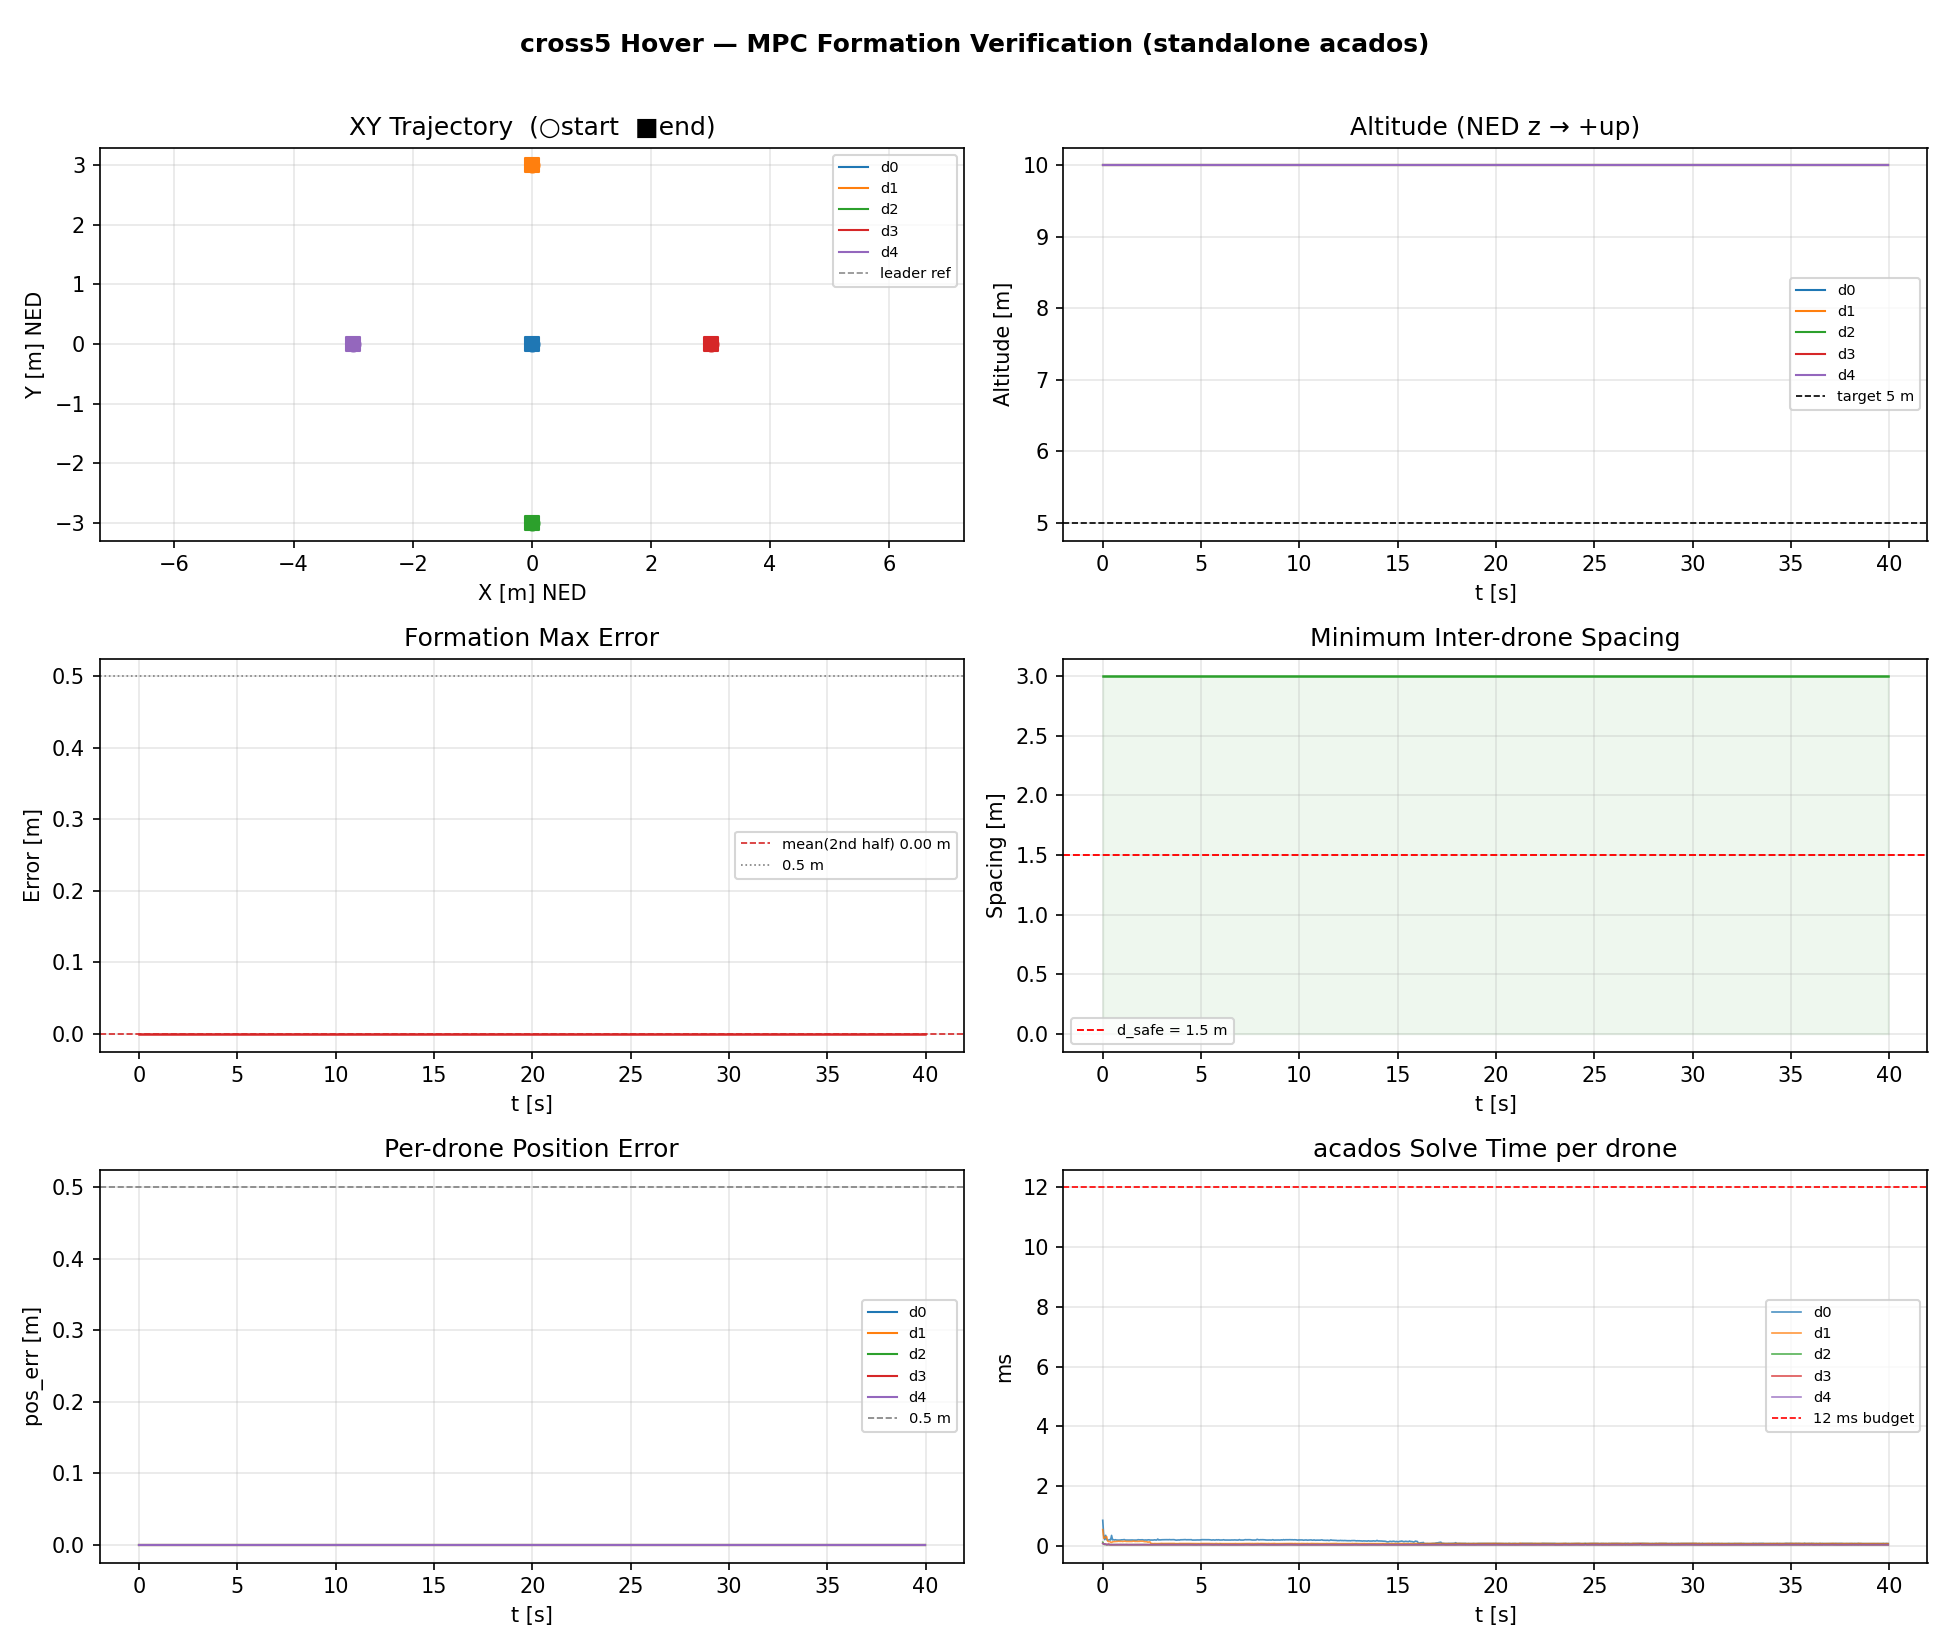

Values plotted in this chart, from the file beside it:
t, d0_x, d0_y, d0_z, d0_poserr, d0_solve_ms, d1_x, d1_y, d1_z, d1_poserr, d1_solve_ms, d2_x, d2_y, d2_z, d2_poserr, d2_solve_ms, d3_x, d3_y, d3_z, d3_poserr, d3_solve_ms, d4_x, d4_y, d4_z
0.0000, -0.0000, 0.0000, -10, 0.0000, 0.8593, -0.0000, 3, -10, 0.0000, 0.5483, -0.0000, -3, -10, 0.0000, 0.1277, 3, 0.0000, -10, 0.0000, 0.0848, -3, 0.0000, -10
0.0500, -0.0000, 0.0000, -10, 0.0000, 0.3561, -0.0000, 3, -10, 0.0000, 0.2579, -0.0000, -3, -10, 0.0000, 0.0700, 3, 0.0000, -10, 0.0000, 0.0702, -3, 0.0000, -10
0.1000, -0.0000, 0.0000, -10, 0.0000, 0.2116, -0.0000, 3, -10, 0.0000, 0.2744, -0.0000, -3, -10, 0.0000, 0.0463, 3, 0.0000, -10, 0.0000, 0.0628, -3, 0.0000, -10
0.1500, -0.0000, 0.0000, -10, 0.0000, 0.3579, -0.0000, 3, -10, 0.0000, 0.3066, -0.0000, -3, -10, 0.0000, 0.0497, 3, 0.0000, -10, 0.0000, 0.0635, -3, 0.0000, -10
0.2000, -0.0000, 0.0000, -10, 0.0000, 0.2106, -0.0000, 3, -10, 0.0000, 0.3137, -0.0000, -3, -10, 0.0000, 0.0462, 3, 0.0000, -10, 0.0000, 0.0440, -3, 0.0000, -10
0.2500, -0.0000, 0.0000, -10, 0.0000, 0.1978, -0.0000, 3, -10, 0.0000, 0.1632, -0.0000, -3, -10, 0.0000, 0.0473, 3, 0.0000, -10, 0.0000, 0.0507, -3, 0.0000, -10
0.3000, -0.0000, 0.0000, -10, 0.0000, 0.2011, -0.0000, 3, -10, 0.0000, 0.1471, -0.0000, -3, -10, 0.0000, 0.0442, 3, 0.0000, -10, 0.0000, 0.0650, -3, 0.0000, -10
0.3500, -0.0000, 0.0000, -10, 0.0000, 0.2153, -0.0000, 3, -10, 0.0000, 0.1552, -0.0000, -3, -10, 0.0000, 0.0472, 3, 0.0000, -10, 0.0000, 0.0443, -3, 0.0000, -10
0.4000, -0.0000, 0.0000, -10, 0.0000, 0.1989, -0.0000, 3, -10, 0.0000, 0.1299, -0.0000, -3, -10, 0.0000, 0.0440, 3, 0.0000, -10, 0.0000, 0.0444, -3, 0.0000, -10
0.4500, -0.0000, 0.0000, -10, 0.0000, 0.3549, -0.0000, 3, -10, 0.0000, 0.1192, -0.0000, -3, -10, 0.0000, 0.0443, 3, 0.0000, -10, 0.0000, 0.0446, -3, 0.0000, -10
0.5000, -0.0000, 0.0000, -10, 0.0000, 0.2044, -0.0000, 3, -10, 0.0000, 0.1390, -0.0000, -3, -10, 0.0000, 0.0453, 3, 0.0000, -10, 0.0000, 0.0444, -3, 0.0000, -10
0.5500, -0.0000, 0.0000, -10, 0.0000, 0.2119, -0.0000, 3, -10, 0.0000, 0.1460, -0.0000, -3, -10, 0.0000, 0.0440, 3, 0.0000, -10, 0.0000, 0.0438, -3, 0.0000, -10
0.6000, -0.0000, 0.0000, -10, 0.0000, 0.1998, -0.0000, 3, -10, 0.0000, 0.1472, -0.0000, -3, -10, 0.0000, 0.0461, 3, 0.0000, -10, 0.0000, 0.0460, -3, 0.0000, -10
0.6500, -0.0000, 0.0000, -10, 0.0000, 0.2104, -0.0000, 3, -10, 0.0000, 0.1483, -0.0000, -3, -10, 0.0000, 0.0451, 3, 0.0000, -10, 0.0000, 0.0443, -3, 0.0000, -10
0.7000, -0.0000, 0.0000, -10, 0.0000, 0.2001, -0.0000, 3, -10, 0.0000, 0.1468, -0.0000, -3, -10, 0.0000, 0.0454, 3, 0.0000, -10, 0.0000, 0.0443, -3, 0.0000, -10
0.7500, -0.0000, 0.0000, -10, 0.0000, 0.1977, -0.0000, 3, -10, 0.0000, 0.1543, -0.0000, -3, -10, 0.0000, 0.0458, 3, 0.0000, -10, 0.0000, 0.0439, -3, 0.0000, -10
0.8000, -0.0000, 0.0000, -10, 0.0000, 0.1978, -0.0000, 3, -10, 0.0000, 0.1605, -0.0000, -3, -10, 0.0000, 0.0440, 3, 0.0000, -10, 0.0000, 0.0448, -3, 0.0000, -10
0.8500, -0.0000, 0.0000, -10, 0.0000, 0.1994, -0.0000, 3, -10, 0.0000, 0.1573, -0.0000, -3, -10, 0.0000, 0.0445, 3, 0.0000, -10, 0.0000, 0.0437, -3, 0.0000, -10
0.9000, -0.0000, 0.0000, -10, 0.0000, 0.1996, -0.0000, 3, -10, 0.0000, 0.1544, -0.0000, -3, -10, 0.0000, 0.0461, 3, 0.0000, -10, 0.0000, 0.0466, -3, 0.0000, -10
0.9500, -0.0000, 0.0000, -10, 0.0000, 0.2067, -0.0000, 3, -10, 0.0000, 0.1593, -0.0000, -3, -10, 0.0000, 0.0435, 3, 0.0000, -10, 0.0000, 0.0438, -3, 0.0000, -10
1, -0.0000, 0.0000, -10, 0.0000, 0.2059, -0.0000, 3, -10, 0.0000, 0.1508, 0.0000, -3, -10, 0.0000, 0.0442, 3, 0.0000, -10, 0.0000, 0.0446, -3, 0.0000, -10
1.05, -0.0000, 0.0000, -10, 0.0000, 0.2111, -0.0000, 3, -10, 0.0000, 0.1564, 0.0000, -3, -10, 0.0000, 0.0464, 3, 0.0000, -10, 0.0000, 0.0469, -3, 0.0000, -10
1.1, -0.0000, 0.0000, -10, 0.0000, 0.2142, -0.0000, 3, -10, 0.0000, 0.1604, 0.0000, -3, -10, 0.0000, 0.0461, 3, 0.0000, -10, 0.0000, 0.0462, -3, 0.0000, -10
1.15, -0.0000, 0.0000, -10, 0.0000, 0.1996, -0.0000, 3, -10, 0.0000, 0.1589, 0.0000, -3, -10, 0.0000, 0.0458, 3, 0.0000, -10, 0.0000, 0.0441, -3, 0.0000, -10
1.2, -0.0000, 0.0000, -10, 0.0000, 0.1987, -0.0000, 3, -10, 0.0000, 0.1523, 0.0000, -3, -10, 0.0000, 0.0460, 3, 0.0000, -10, 0.0000, 0.0472, -3, 0.0000, -10
1.25, -0.0000, 0.0000, -10, 0.0000, 0.1999, -0.0000, 3, -10, 0.0000, 0.1524, 0.0000, -3, -10, 0.0000, 0.0437, 3, 0.0000, -10, 0.0000, 0.0444, -3, 0.0000, -10
1.3, -0.0000, 0.0000, -10, 0.0000, 0.1993, -0.0000, 3, -10, 0.0000, 0.1492, 0.0000, -3, -10, 0.0000, 0.0442, 3, 0.0000, -10, 0.0000, 0.0444, -3, 0.0000, -10
1.35, -0.0000, 0.0000, -10, 0.0000, 0.1985, -0.0000, 3, -10, 0.0000, 0.1550, 0.0000, -3, -10, 0.0000, 0.0445, 3, 0.0000, -10, 0.0000, 0.0441, -3, 0.0000, -10
1.4, -0.0000, 0.0000, -10, 0.0000, 0.1999, -0.0000, 3, -10, 0.0000, 0.1532, 0.0000, -3, -10, 0.0000, 0.0441, 3, 0.0000, -10, 0.0000, 0.0441, -3, 0.0000, -10
1.45, 0.0000, 0.0000, -10, 0.0000, 0.2017, -0.0000, 3, -10, 0.0000, 0.1554, 0.0000, -3, -10, 0.0000, 0.0439, 3, 0.0000, -10, 0.0000, 0.0442, -3, 0.0000, -10
1.5, 0.0000, 0.0000, -10, 0.0000, 0.2011, -0.0000, 3, -10, 0.0000, 0.1530, 0.0000, -3, -10, 0.0000, 0.0440, 3, 0.0000, -10, 0.0000, 0.0445, -3, 0.0000, -10
1.55, 0.0000, 0.0000, -10, 0.0000, 0.1983, -0.0000, 3, -10, 0.0000, 0.1654, 0.0000, -3, -10, 0.0000, 0.0448, 3, 0.0000, -10, 0.0000, 0.0435, -3, 0.0000, -10
1.6, 0.0000, 0.0000, -10, 0.0000, 0.1994, -0.0000, 3, -10, 0.0000, 0.1574, 0.0000, -3, -10, 0.0000, 0.0460, 3, 0.0000, -10, 0.0000, 0.0438, -3, 0.0000, -10
1.65, 0.0000, 0.0000, -10, 0.0000, 0.1973, -0.0000, 3, -10, 0.0000, 0.1528, 0.0000, -3, -10, 0.0000, 0.0474, 3, 0.0000, -10, 0.0000, 0.0456, -3, 0.0000, -10
1.7, 0.0000, 0.0000, -10, 0.0000, 0.1975, -0.0000, 3, -10, 0.0000, 0.1572, 0.0000, -3, -10, 0.0000, 0.0438, 3, 0.0000, -10, 0.0000, 0.0479, -3, 0.0000, -10
1.75, 0.0000, 0.0000, -10, 0.0000, 0.1990, 0.0000, 3, -10, 0.0000, 0.1523, 0.0000, -3, -10, 0.0000, 0.0447, 3, 0.0000, -10, 0.0000, 0.0441, -3, 0.0000, -10
1.8, 0.0000, 0.0000, -10, 0.0000, 0.2117, 0.0000, 3, -10, 0.0000, 0.1564, 0.0000, -3, -10, 0.0000, 0.0461, 3, 0.0000, -10, 0.0000, 0.0472, -3, 0.0000, -10
1.85, 0.0000, 0.0000, -10, 0.0000, 0.2057, 0.0000, 3, -10, 0.0000, 0.1533, 0.0000, -3, -10, 0.0000, 0.0436, 3, 0.0000, -10, 0.0000, 0.0437, -3, 0.0000, -10
1.9, 0.0000, 0.0000, -10, 0.0000, 0.2068, 0.0000, 3, -10, 0.0000, 0.1600, 0.0000, -3, -10, 0.0000, 0.0471, 3, 0.0000, -10, 0.0000, 0.0446, -3, 0.0000, -10
1.95, 0.0000, 0.0000, -10, 0.0000, 0.2039, 0.0000, 3, -10, 0.0000, 0.1606, 0.0000, -3, -10, 0.0000, 0.0468, 3, 0.0000, -10, 0.0000, 0.0462, -3, 0.0000, -10
2, 0.0000, 0.0000, -10, 0.0000, 0.2102, 0.0000, 3, -10, 0.0000, 0.1597, 0.0000, -3, -10, 0.0000, 0.0462, 3, 0.0000, -10, 0.0000, 0.0473, -3, 0.0000, -10
2.05, 0.0000, -0.0000, -10, 0.0000, 0.2039, 0.0000, 3, -10, 0.0000, 0.1604, 0.0000, -3, -10, 0.0000, 0.0460, 3, 0.0000, -10, 0.0000, 0.0465, -3, 0.0000, -10
2.1, 0.0000, -0.0000, -10, 0.0000, 0.1984, 0.0000, 3, -10, 0.0000, 0.1490, 0.0000, -3, -10, 0.0000, 0.0460, 3, 0.0000, -10, 0.0000, 0.0463, -3, 0.0000, -10
2.15, 0.0000, -0.0000, -10, 0.0000, 0.1993, 0.0000, 3, -10, 0.0000, 0.1446, 0.0000, -3, -10, 0.0000, 0.0463, 3, 0.0000, -10, 0.0000, 0.0461, -3, 0.0000, -10
2.2, 0.0000, -0.0000, -10, 0.0000, 0.2023, 0.0000, 3, -10, 0.0000, 0.1448, 0.0000, -3, -10, 0.0000, 0.0447, 3, 0.0000, -10, 0.0000, 0.0463, -3, 0.0000, -10
2.25, 0.0000, -0.0000, -10, 0.0000, 0.1973, 0.0000, 3, -10, 0.0000, 0.1412, 0.0000, -3, -10, 0.0000, 0.0438, 3, 0.0000, -10, 0.0000, 0.0435, -3, 0.0000, -10
2.3, 0.0000, -0.0000, -10, 0.0000, 0.2063, 0.0000, 3, -10, 0.0000, 0.1269, 0.0000, -3, -10, 0.0000, 0.0436, 3, 0.0000, -10, 0.0000, 0.0439, -3, 0.0000, -10
2.35, 0.0000, -0.0000, -10, 0.0000, 0.2072, 0.0000, 3, -10, 0.0000, 0.1352, 0.0000, -3, -10, 0.0000, 0.0444, 3, 0.0000, -10, 0.0000, 0.0439, -3, 0.0000, -10
2.4, 0.0000, -0.0000, -10, 0.0000, 0.2010, 0.0000, 3, -10, 0.0000, 0.1373, 0.0000, -3, -10, 0.0000, 0.0439, 3, 0.0000, -10, 0.0000, 0.0441, -3, 0.0000, -10
2.45, 0.0000, -0.0000, -10, 0.0000, 0.1986, 0.0000, 3, -10, 0.0000, 0.0881, 0.0000, -3, -10, 0.0000, 0.0460, 3, 0.0000, -10, 0.0000, 0.0436, -3, 0.0000, -10
2.5, 0.0000, -0.0000, -10, 0.0000, 0.2004, 0.0000, 3, -10, 0.0000, 0.0820, -0.0000, -3, -10, 0.0000, 0.0438, 3, 0.0000, -10, 0.0000, 0.0467, -3, 0.0000, -10
2.55, 0.0000, -0.0000, -10, 0.0000, 0.1982, 0.0000, 3, -10, 0.0000, 0.0790, -0.0000, -3, -10, 0.0000, 0.0438, 3, 0.0000, -10, 0.0000, 0.0445, -3, 0.0000, -10
2.6, 0.0000, -0.0000, -10, 0.0000, 0.2012, 0.0000, 3, -10, 0.0000, 0.0790, -0.0000, -3, -10, 0.0000, 0.0436, 3, 0.0000, -10, 0.0000, 0.0436, -3, 0.0000, -10
2.65, -0.0000, -0.0000, -10, 0.0000, 0.2066, 0.0000, 3, -10, 0.0000, 0.0836, -0.0000, -3, -10, 0.0000, 0.0459, 3, 0.0000, -10, 0.0000, 0.0444, -3, 0.0000, -10
2.7, -0.0000, -0.0000, -10, 0.0000, 0.1995, 0.0000, 3, -10, 0.0000, 0.0796, -0.0000, -3, -10, 0.0000, 0.0444, 3, 0.0000, -10, 0.0000, 0.0444, -3, 0.0000, -10
2.75, -0.0000, -0.0000, -10, 0.0000, 0.1997, 0.0000, 3, -10, 0.0000, 0.0797, -0.0000, -3, -10, 0.0000, 0.0459, 3, 0.0000, -10, 0.0000, 0.0439, -3, 0.0000, -10
2.8, -0.0000, -0.0000, -10, 0.0000, 0.2323, 0.0000, 3, -10, 0.0000, 0.0800, -0.0000, -3, -10, 0.0000, 0.0444, 3, 0.0000, -10, 0.0000, 0.0442, -3, 0.0000, -10
2.85, -0.0000, -0.0000, -10, 0.0000, 0.1997, 0.0000, 3, -10, 0.0000, 0.0798, -0.0000, -3, -10, 0.0000, 0.0439, 3, 0.0000, -10, 0.0000, 0.0445, -3, 0.0000, -10
2.9, -0.0000, -0.0000, -10, 0.0000, 0.2075, 0.0000, 3, -10, 0.0000, 0.0817, -0.0000, -3, -10, 0.0000, 0.0444, 3, 0.0000, -10, 0.0000, 0.0444, -3, 0.0000, -10
2.95, -0.0000, -0.0000, -10, 0.0000, 0.2031, 0.0000, 3, -10, 0.0000, 0.0850, -0.0000, -3, -10, 0.0000, 0.0461, 3, 0.0000, -10, 0.0000, 0.0461, -3, 0.0000, -10
... 740 more rows
